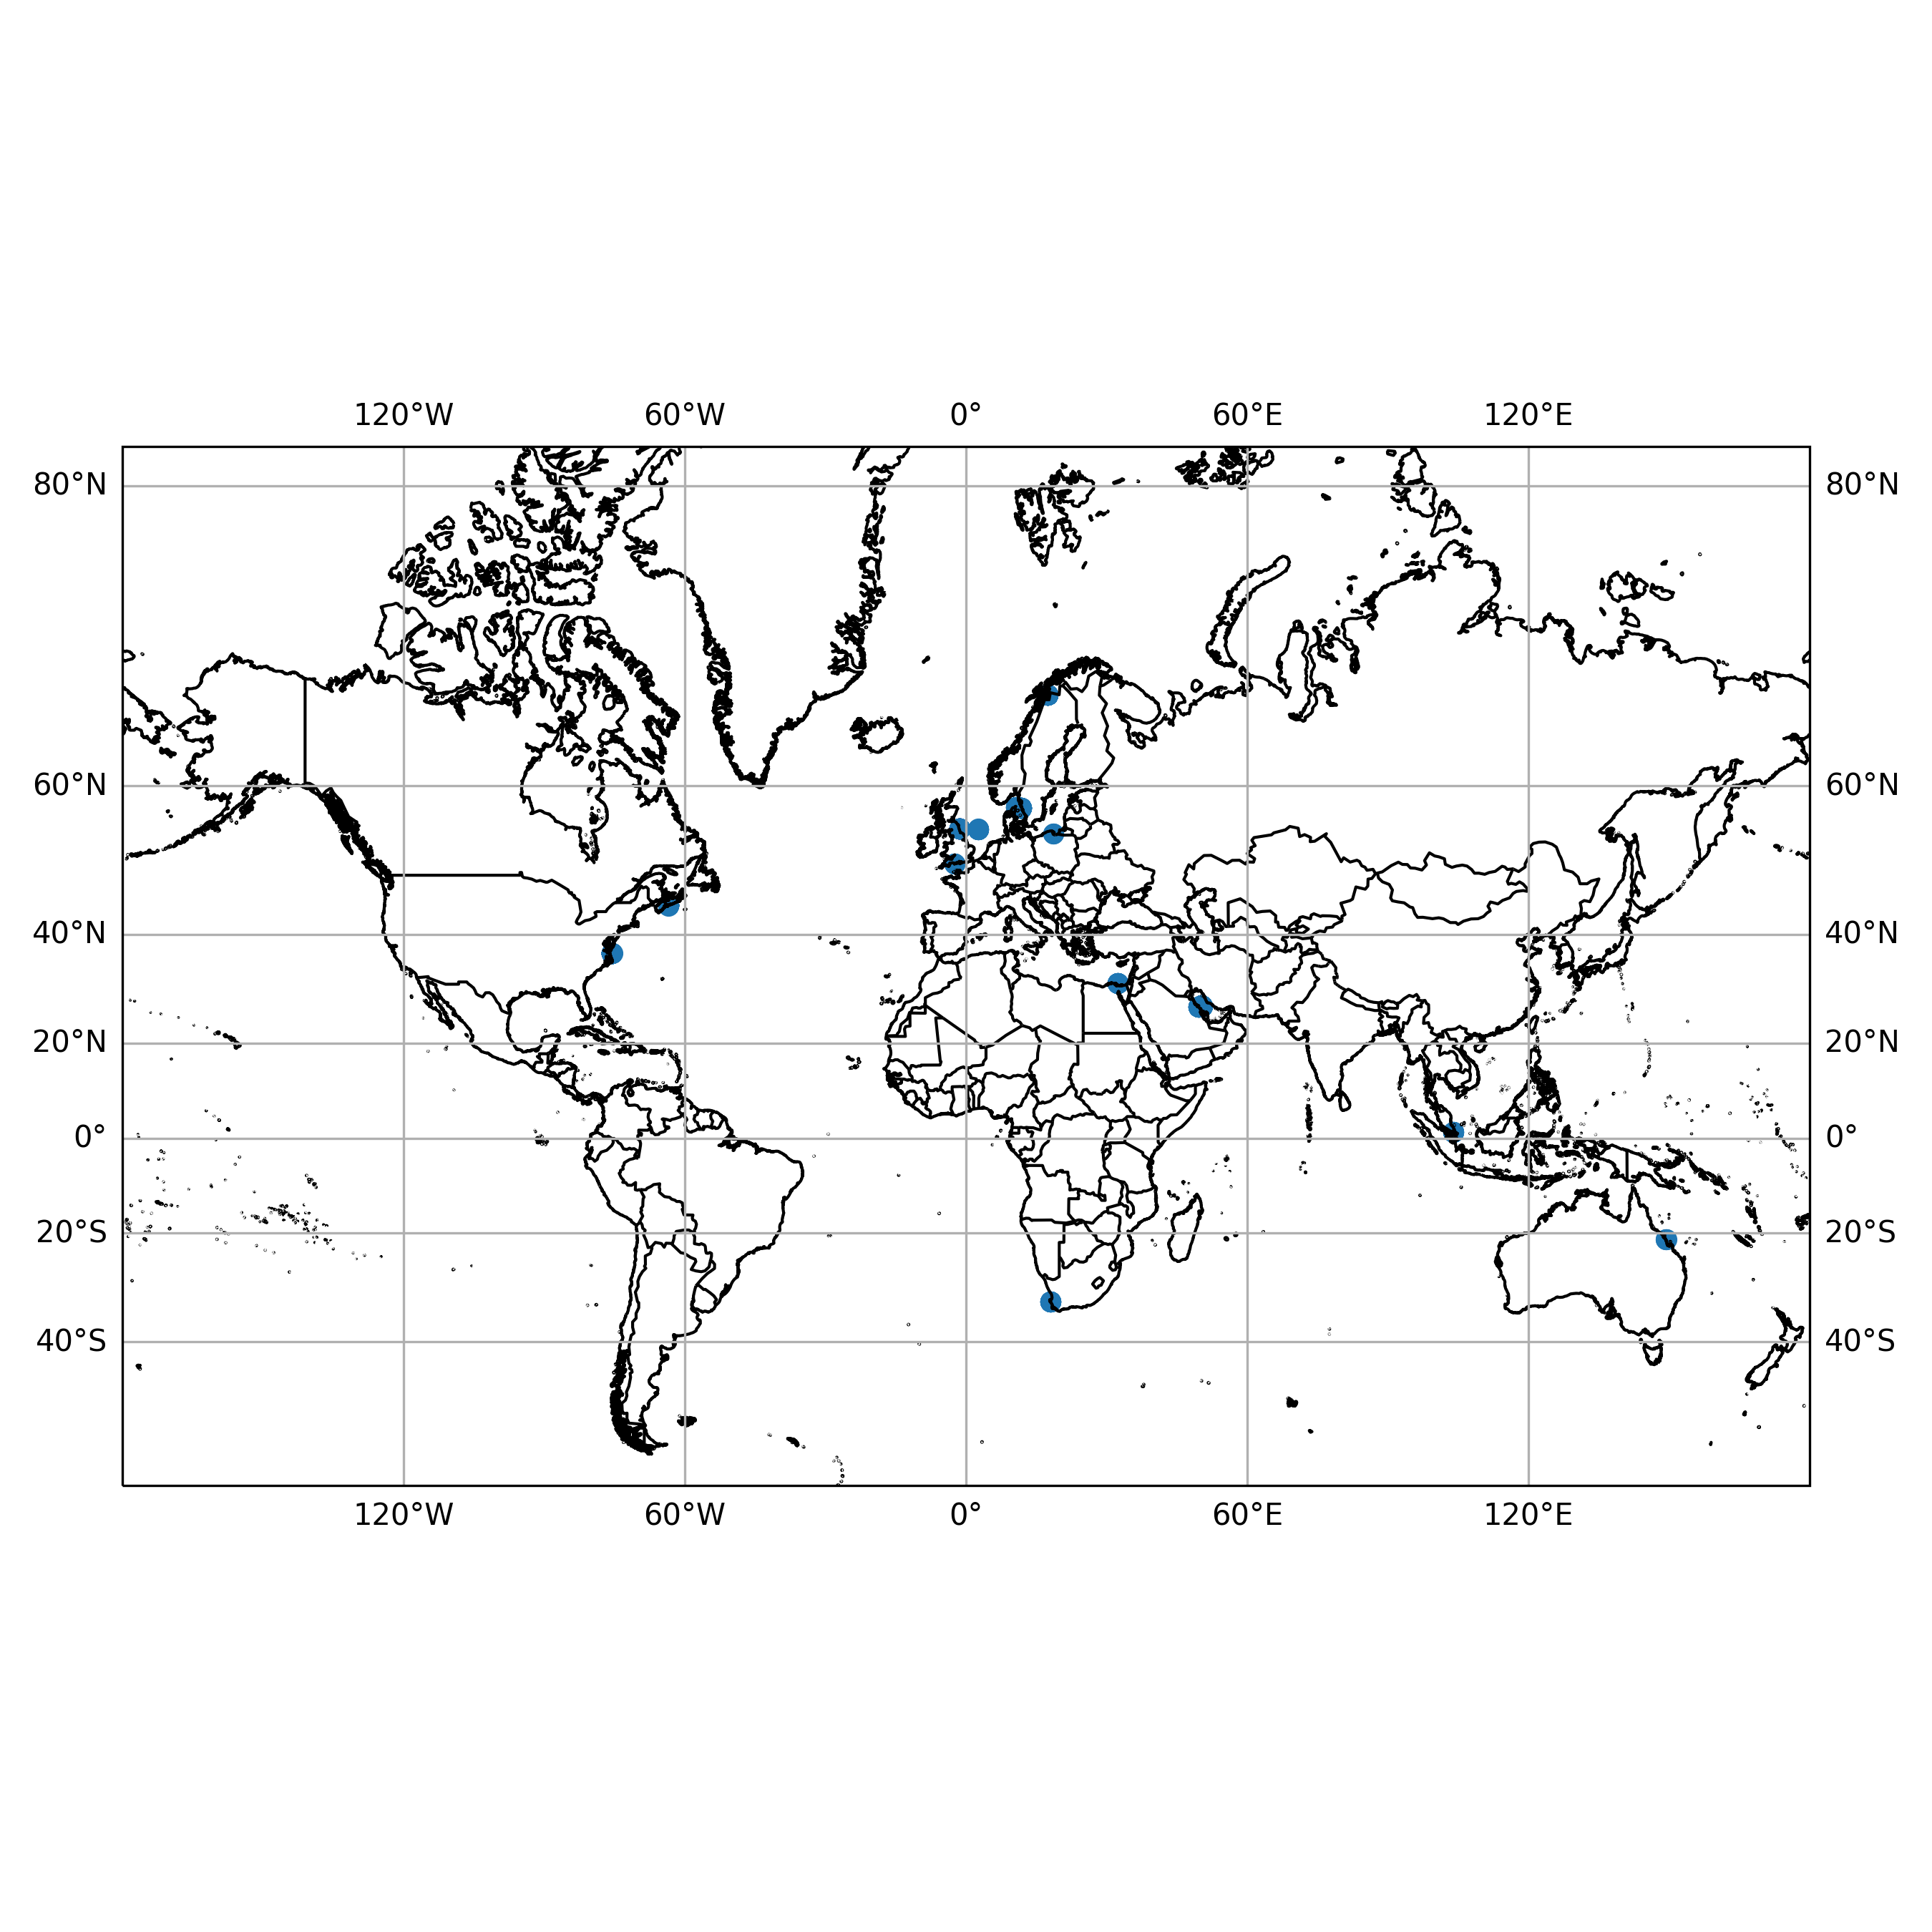

Data behind this chart, as committed beside it:
timestamp, epoch, latitude, longitude, speed, heading, course, status
2013-12-07 23:26:00+00:00, 1386458760, -21.17, 149.5, 0.0, 80.0, 152.0, 1
2013-12-09 00:43:00+00:00, 1386549780, -21.25, 149.3, 0.0, 331.0, 161.0, 5
2013-12-09 03:34:00+00:00, 1386560040, -21.25, 149.3, 0.0, 331.0, 185.0, 5
2014-03-16 14:21:00+00:00, 1394979660, 68.43, 17.39, 0.0, 277.0, 284.0, 5
2014-03-16 15:09:00+00:00, 1394982540, 68.43, 17.39, 0.0, 277.0, 284.0, 5
2014-03-16 16:21:00+00:00, 1394986860, 68.43, 17.39, 0.0, 277.0, 284.0, 5
2014-03-16 17:09:00+00:00, 1394989740, 68.43, 17.39, 0.0, 277.0, 284.0, 5
2014-03-16 18:21:00+00:00, 1394994060, 68.43, 17.39, 0.0, 277.0, 215.0, 5
2014-03-16 19:15:00+00:00, 1394997300, 68.43, 17.39, 0.0, 277.0, 215.0, 5
2014-03-16 21:07:00+00:00, 1395004020, 68.43, 17.39, 0.0, 277.0, 308.0, 5
2014-03-16 22:13:00+00:00, 1395007980, 68.43, 17.39, 0.0, 277.0, 310.0, 5
2014-03-16 23:03:00+00:00, 1395010980, 68.43, 17.39, 0.0, 277.0, 310.0, 5
2014-03-17 00:15:00+00:00, 1395015300, 68.43, 17.39, 0.0, 277.0, 310.0, 5
2014-03-17 01:09:00+00:00, 1395018540, 68.43, 17.39, 0.0, 277.0, 310.0, 5
2014-03-17 02:04:00+00:00, 1395021840, 68.43, 17.39, 0.0, 277.0, 24.0, 5
2014-03-17 03:19:00+00:00, 1395026340, 68.43, 17.39, 0.0, 277.0, 24.0, 5
2014-03-17 04:01:00+00:00, 1395028860, 68.43, 17.39, 0.0, 277.0, 24.0, 5
2014-03-17 05:07:00+00:00, 1395032820, 68.43, 17.39, 0.0, 277.0, 24.0, 5
2014-03-17 06:16:00+00:00, 1395036960, 68.43, 17.39, 0.0, 277.0, 24.0, 5
2014-03-17 07:01:00+00:00, 1395039660, 68.43, 17.39, 0.0, 277.0, 24.0, 5
2014-03-17 08:09:00+00:00, 1395043740, 68.43, 17.39, 0.0, 277.0, 24.0, 5
2014-03-17 09:16:00+00:00, 1395047760, 68.43, 17.39, 0.0, 277.0, 24.0, 5
2014-03-17 10:03:00+00:00, 1395050580, 68.43, 17.39, 0.0, 277.0, 24.0, 5
2014-03-17 11:10:00+00:00, 1395054600, 68.43, 17.39, 0.0, 277.0, 24.0, 5
2014-03-17 12:16:00+00:00, 1395058560, 68.43, 17.39, 0.0, 277.0, 24.0, 5
2014-03-17 13:01:00+00:00, 1395061260, 68.43, 17.39, 0.0, 277.0, 24.0, 5
2014-03-17 14:04:00+00:00, 1395065040, 68.43, 17.39, 0.0, 277.0, 24.0, 5
2014-03-17 15:09:00+00:00, 1395068940, 68.43, 17.39, 0.0, 277.0, 24.0, 5
2014-03-17 16:04:00+00:00, 1395072240, 68.43, 17.39, 0.0, 277.0, 24.0, 5
2014-03-17 17:15:00+00:00, 1395076500, 68.43, 17.39, 0.0, 277.0, 24.0, 5
2014-03-17 18:04:00+00:00, 1395079440, 68.43, 17.39, 0.0, 277.0, 24.0, 5
2014-03-17 19:15:00+00:00, 1395083700, 68.43, 17.39, 0.0, 277.0, 24.0, 5
2014-03-17 21:22:00+00:00, 1395091320, 68.43, 17.39, 0.0, 277.0, 281.0, 5
2014-03-17 22:10:00+00:00, 1395094200, 68.43, 17.39, 0.0, 277.0, 281.0, 5
2014-03-18 01:04:00+00:00, 1395104640, 68.43, 17.39, 0.0, 277.0, 281.0, 5
2014-03-18 02:16:00+00:00, 1395108960, 68.43, 17.39, 0.0, 277.0, 281.0, 5
2014-03-18 04:22:00+00:00, 1395116520, 68.43, 17.39, 0.0, 277.0, 281.0, 5
2014-03-18 05:10:00+00:00, 1395119400, 68.43, 17.39, 0.0, 277.0, 281.0, 5
2014-03-18 06:16:00+00:00, 1395123360, 68.43, 17.39, 0.0, 277.0, 281.0, 0
2014-04-04 11:31:00+00:00, 1396611060, 31.47, 32.33, 0.0, 294.0, 37.0, 1
2014-04-04 12:19:00+00:00, 1396613940, 31.47, 32.33, 0.0, 316.0, 37.0, 1
2014-04-04 13:43:00+00:00, 1396618980, 31.47, 32.33, 0.0, 332.0, 37.0, 1
2014-04-04 14:07:00+00:00, 1396620420, 31.47, 32.33, 0.0, 336.0, 37.0, 1
2014-04-04 15:16:00+00:00, 1396624560, 31.47, 32.33, 0.0, 340.0, 37.0, 1
2014-04-04 17:01:00+00:00, 1396630860, 31.47, 32.33, 0.0, 9.0, 37.0, 1
2014-04-04 18:17:00+00:00, 1396635420, 31.47, 32.33, 0.0, 25.0, 37.0, 1
2014-04-04 22:16:00+00:00, 1396649760, 31.47, 32.32, 0.0, 64.0, 269.0, 1
2014-04-04 23:25:00+00:00, 1396653900, 31.47, 32.32, 0.0, 67.0, 269.0, 1
2014-04-17 05:39:00+00:00, 1397713140, 27.27, 50.35, 0.0, 257.0, 340.0, 1
2014-04-17 06:02:00+00:00, 1397714520, 27.27, 50.35, 0.0, 259.0, 340.0, 1
2014-04-17 08:26:00+00:00, 1397723160, 27.27, 50.35, 0.0, 302.0, 340.0, 1
2014-04-18 06:08:00+00:00, 1397801280, 27.27, 50.35, 0.0, 221.0, 107.0, 1
2014-04-19 01:32:00+00:00, 1397871120, 27.27, 50.34, 0.0, 51.0, 338.0, 1
2014-04-19 04:08:00+00:00, 1397880480, 27.27, 50.34, 0.0, 105.0, 357.0, 1
2014-04-19 09:11:00+00:00, 1397898660, 27.27, 50.35, 0.0, 313.0, 51.0, 1
2014-04-19 10:14:00+00:00, 1397902440, 27.27, 50.35, 0.0, 312.0, 51.0, 1
2014-04-19 11:06:00+00:00, 1397905560, 27.27, 50.35, 0.0, 317.0, 51.0, 1
2014-04-19 18:14:00+00:00, 1397931240, 27.27, 50.35, 0.0, 205.0, 307.0, 1
2014-04-19 19:05:00+00:00, 1397934300, 27.27, 50.35, 0.0, 205.0, 291.0, 1
2014-04-19 20:50:00+00:00, 1397940600, 27.27, 50.35, 0.0, 232.0, 291.0, 1
... 619 more rows
